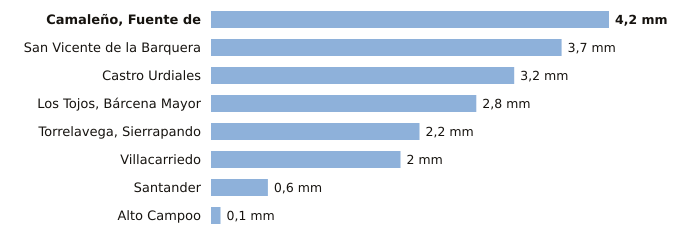

The data file committed next to this chart (first rows):
estacion, provincia, indicativo, mm_6_dias_anteriores, mm_hoy, mm_7_dias, horas_de_hoy
Camaleño, Fuente de, Cantabria, 1167B, 4.2, 0.0, 4.2, 1
San Vicente de la Barquera, Cantabria, 1159, 3.7, 0.0, 3.7, 1
Castro Urdiales, Cantabria, 1083L, 3.2, 0.0, 3.2, 1
Los Tojos, Bárcena Mayor, Cantabria, 1135C, 2.8, 0.0, 2.8, 1
Torrelavega, Sierrapando, Cantabria, 1154H, 2.2, 0.0, 2.2, 1
Villacarriedo, Cantabria, 1124E, 2.0, 0.0, 2.0, 1
Santander, Cantabria, 1111X, 0.6, 0.0, 0.6, 1
Alto Campoo, Cantabria, 9001S, 0.1, 0.0, 0.1, 1
